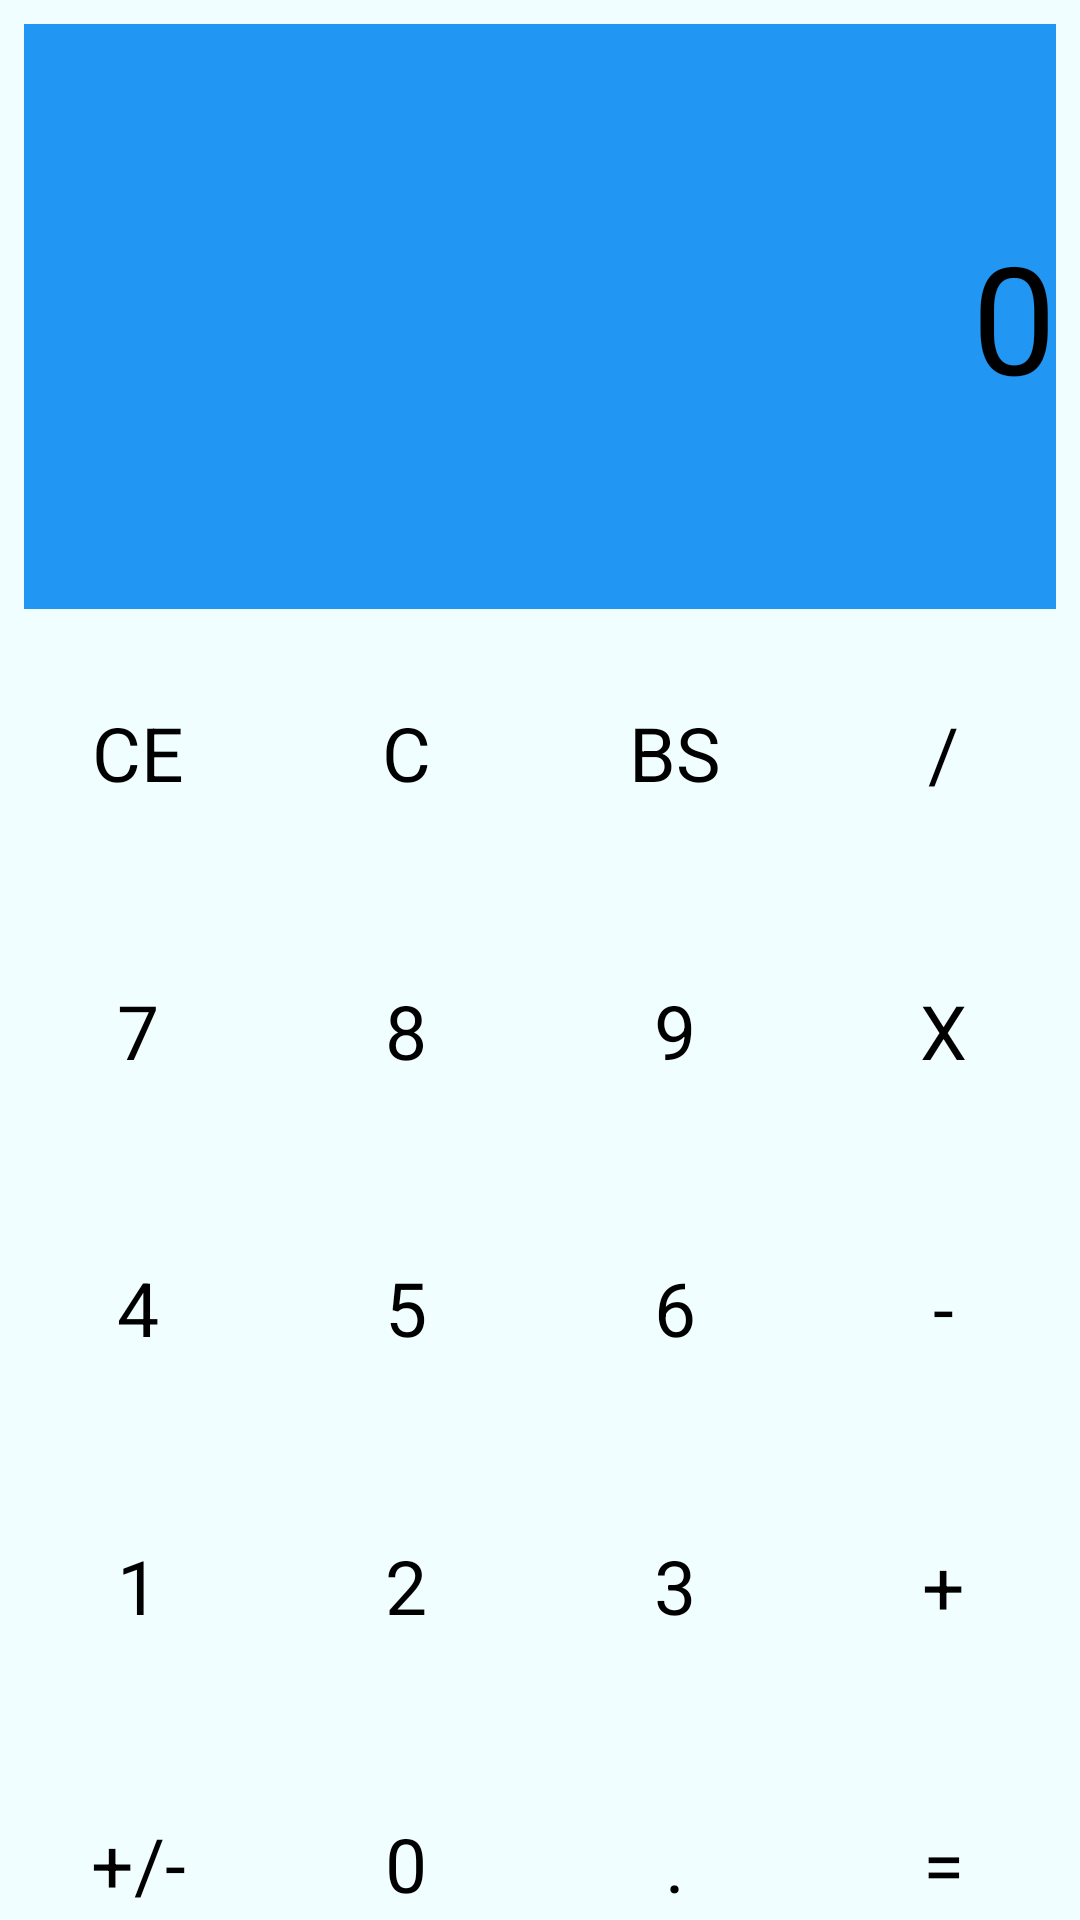

Write the Android layout XML for this screen, with the resource values it uses.
<!-- AndroidManifest.xml: application theme Theme.Calculator -->
<!-- res/layout/main_activity.xml -->
<?xml version="1.0" encoding="utf-8"?>
<androidx.constraintlayout.widget.ConstraintLayout xmlns:android="http://schemas.android.com/apk/res/android"
    xmlns:app="http://schemas.android.com/apk/res-auto"
    xmlns:tools="http://schemas.android.com/tools"
    android:id="@+id/main"
    android:layout_width="match_parent"
    android:layout_height="match_parent"
    android:background="#2196F3FF"
    tools:context=".MainActivity">

    
    <TextView
        android:id="@+id/result"
        android:layout_width="0dp"
        android:layout_height="195dp"
        android:layout_margin="8dp"
        android:background="#2196F3"
        android:gravity="end|center_vertical"
        android:text="0"
        android:textSize="50sp"
        app:layout_constraintBottom_toTopOf="@+id/button1"
        app:layout_constraintEnd_toEndOf="parent"
        app:layout_constraintStart_toStartOf="parent"
        app:layout_constraintTop_toTopOf="parent" />

    
    <Button
        android:id="@+id/button1"
        style="@style/CalcButtonConstraint"
        android:text="CE"
        app:layout_constraintWidth_percent="0.24"
        app:layout_constraintHeight_percent="0.14"
        app:layout_constraintTop_toBottomOf="@+id/result"
        app:layout_constraintStart_toStartOf="parent" />

    <Button
        android:id="@+id/button4"
        style="@style/CalcButtonConstraint"
        android:text="C"
        app:layout_constraintWidth_percent="0.24"
        app:layout_constraintHeight_percent="0.14"
        app:layout_constraintStart_toEndOf="@+id/button1"
        app:layout_constraintTop_toBottomOf="@+id/result" />

    <Button
        android:id="@+id/button3"
        style="@style/CalcButtonConstraint"
        android:text="BS"
        app:layout_constraintWidth_percent="0.24"
        app:layout_constraintHeight_percent="0.14"
        app:layout_constraintStart_toEndOf="@+id/button4"
        app:layout_constraintTop_toBottomOf="@+id/result" />

    <Button
        android:id="@+id/button2"
        style="@style/CalcButtonConstraint"
        android:text="/"
        app:layout_constraintWidth_percent="0.24"
        app:layout_constraintHeight_percent="0.14"
        app:layout_constraintStart_toEndOf="@+id/button3"
        app:layout_constraintTop_toBottomOf="@+id/result" />

    
    <Button
        android:id="@+id/button5"
        style="@style/CalcButtonConstraint"
        android:text="7"
        app:layout_constraintTop_toBottomOf="@+id/button1"
        app:layout_constraintStart_toStartOf="parent"
        app:layout_constraintWidth_percent="0.24"
        app:layout_constraintHeight_percent="0.14" />

    <Button
        android:id="@+id/button6"
        style="@style/CalcButtonConstraint"
        android:text="8"
        app:layout_constraintTop_toBottomOf="@+id/button4"
        app:layout_constraintStart_toEndOf="@+id/button5"
        app:layout_constraintWidth_percent="0.24"
        app:layout_constraintHeight_percent="0.14" />

    <Button
        android:id="@+id/button7"
        style="@style/CalcButtonConstraint"
        android:text="9"
        app:layout_constraintTop_toBottomOf="@+id/button3"
        app:layout_constraintStart_toEndOf="@+id/button6"
        app:layout_constraintWidth_percent="0.24"
        app:layout_constraintHeight_percent="0.14" />

    <Button
        android:id="@+id/button8"
        style="@style/CalcButtonConstraint"
        android:text="X"
        app:layout_constraintTop_toBottomOf="@+id/button2"
        app:layout_constraintStart_toEndOf="@+id/button7"
        app:layout_constraintWidth_percent="0.24"
        app:layout_constraintHeight_percent="0.14" />

    
    <Button
        android:id="@+id/button9"
        style="@style/CalcButtonConstraint"
        android:text="4"
        app:layout_constraintTop_toBottomOf="@+id/button5"
        app:layout_constraintStart_toStartOf="parent"
        app:layout_constraintWidth_percent="0.24"
        app:layout_constraintHeight_percent="0.14" />

    <Button
        android:id="@+id/button10"
        style="@style/CalcButtonConstraint"
        android:text="5"
        app:layout_constraintTop_toBottomOf="@+id/button6"
        app:layout_constraintStart_toEndOf="@+id/button9"
        app:layout_constraintWidth_percent="0.24"
        app:layout_constraintHeight_percent="0.14" />

    <Button
        android:id="@+id/button11"
        style="@style/CalcButtonConstraint"
        android:text="6"
        app:layout_constraintTop_toBottomOf="@+id/button7"
        app:layout_constraintStart_toEndOf="@+id/button10"
        app:layout_constraintWidth_percent="0.24"
        app:layout_constraintHeight_percent="0.14" />

    <Button
        android:id="@+id/button12"
        style="@style/CalcButtonConstraint"
        android:text="-"
        app:layout_constraintTop_toBottomOf="@+id/button8"
        app:layout_constraintStart_toEndOf="@+id/button11"
        app:layout_constraintWidth_percent="0.24"
        app:layout_constraintHeight_percent="0.14" />

    
    <Button
        android:id="@+id/button13"
        style="@style/CalcButtonConstraint"
        android:text="1"
        app:layout_constraintTop_toBottomOf="@+id/button9"
        app:layout_constraintStart_toStartOf="parent"
        app:layout_constraintWidth_percent="0.24"
        app:layout_constraintHeight_percent="0.14" />

    <Button
        android:id="@+id/button14"
        style="@style/CalcButtonConstraint"
        android:text="2"
        app:layout_constraintTop_toBottomOf="@+id/button10"
        app:layout_constraintStart_toEndOf="@+id/button13"
        app:layout_constraintWidth_percent="0.24"
        app:layout_constraintHeight_percent="0.14" />

    <Button
        android:id="@+id/button15"
        style="@style/CalcButtonConstraint"
        android:text="3"
        app:layout_constraintTop_toBottomOf="@+id/button11"
        app:layout_constraintStart_toEndOf="@+id/button14"
        app:layout_constraintWidth_percent="0.24"
        app:layout_constraintHeight_percent="0.14" />

    <Button
        android:id="@+id/button16"
        style="@style/CalcButtonConstraint"
        android:text="+"
        app:layout_constraintTop_toBottomOf="@+id/button12"
        app:layout_constraintStart_toEndOf="@+id/button15"
        app:layout_constraintWidth_percent="0.24"
        app:layout_constraintHeight_percent="0.14" />

    
    <Button
        android:id="@+id/button17"
        style="@style/CalcButtonConstraint"
        android:text="+/-"
        app:layout_constraintTop_toBottomOf="@+id/button13"
        app:layout_constraintStart_toStartOf="parent"
        app:layout_constraintWidth_percent="0.24"
        app:layout_constraintHeight_percent="0.14" />

    <Button
        android:id="@+id/button18"
        style="@style/CalcButtonConstraint"
        android:text="0"
        app:layout_constraintTop_toBottomOf="@+id/button14"
        app:layout_constraintStart_toEndOf="@+id/button17"
        app:layout_constraintWidth_percent="0.24"
        app:layout_constraintHeight_percent="0.14" />

    <Button
        android:id="@+id/button19"
        style="@style/CalcButtonConstraint"
        android:text="."
        app:layout_constraintTop_toBottomOf="@+id/button15"
        app:layout_constraintStart_toEndOf="@+id/button18"
        app:layout_constraintWidth_percent="0.24"
        app:layout_constraintHeight_percent="0.14" />

    <Button
        android:id="@+id/button20"
        style="@style/CalcButtonConstraint"
        android:text="="
        app:layout_constraintTop_toBottomOf="@+id/button16"
        app:layout_constraintStart_toEndOf="@+id/button19"
        app:layout_constraintWidth_percent="0.24"
        app:layout_constraintHeight_percent="0.14" />

</androidx.constraintlayout.widget.ConstraintLayout>
<!-- resources referenced by this layout -->
<resources>
  <style name="CalcButtonConstraint">
          <item name="android:layout_width">0dp</item>
          <item name="android:layout_height">0dp</item>
          <item name="android:layout_margin">3dp</item>
          <item name="android:textSize">25sp</item>
          <item name="android:gravity">center</item>
          <item name="android:textColor">@color/black</item>
      </style>
  <!-- not gathered from this repository: default colours our renderer supplied (Android Studio template values) -->
  <color name="black">#FF000000</color>
</resources>
